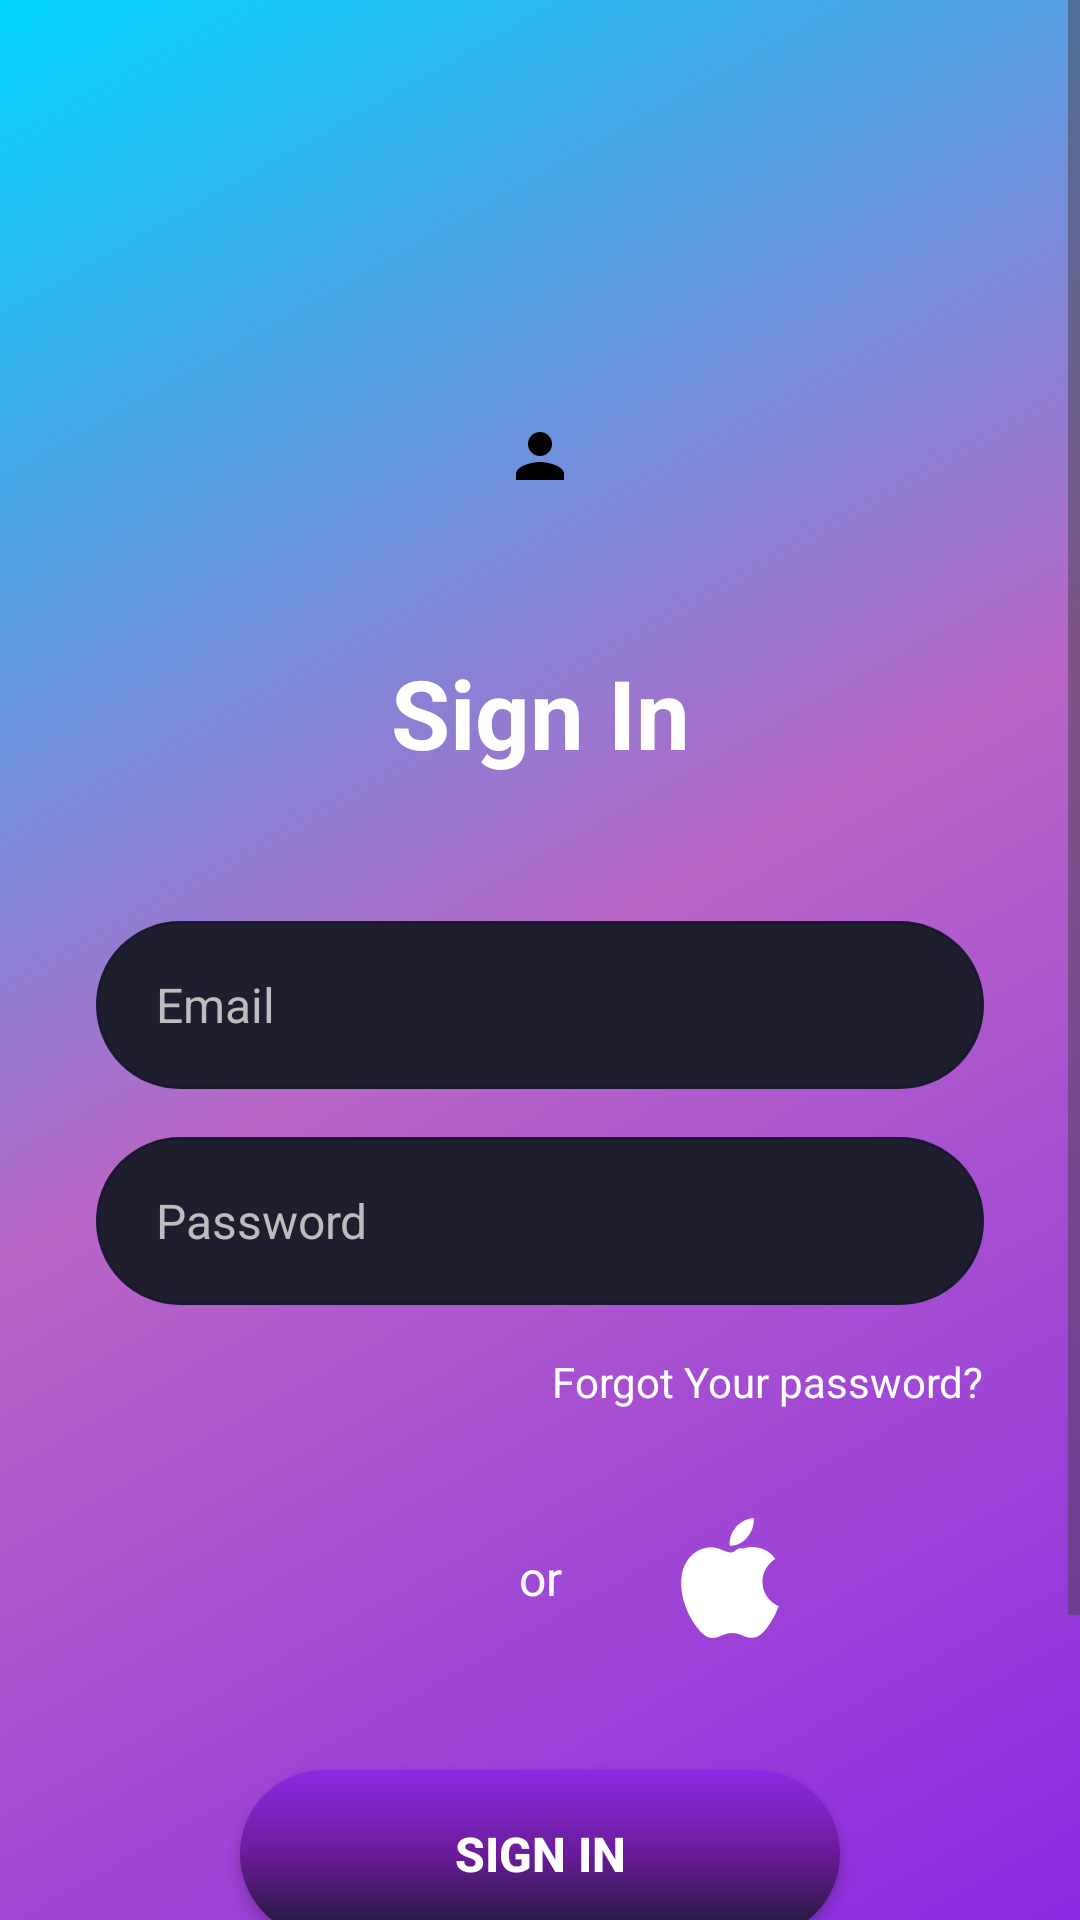

The Android layout XML behind this screen, and the referenced resources:
<!-- AndroidManifest.xml: application theme Theme.AEO -->
<!-- res/layout/activity_sign_in.xml -->
<?xml version="1.0" encoding="utf-8"?>
<ScrollView xmlns:android="http://schemas.android.com/apk/res/android"
    xmlns:app="http://schemas.android.com/apk/res-auto"
    android:layout_width="match_parent"
    android:layout_height="match_parent"
    android:background="@drawable/splash_gradient_background"
    android:fillViewport="true">

    <androidx.constraintlayout.widget.ConstraintLayout
        android:layout_width="match_parent"
        android:layout_height="wrap_content"
        android:padding="32dp">

        <ImageView
            android:id="@+id/iv_user_avatar"
            android:layout_width="80dp"
            android:layout_height="80dp"
            android:layout_marginTop="80dp"
            android:background="@drawable/circle_background"
            android:contentDescription="@string/user_avatar"
            android:padding="20dp"
            android:scaleType="centerInside"
            android:src="@drawable/ic_user"
            app:layout_constraintEnd_toEndOf="parent"
            app:layout_constraintStart_toStartOf="parent"
            app:layout_constraintTop_toTopOf="parent" />

        <TextView
            android:id="@+id/tv_sign_in_title"
            android:layout_width="wrap_content"
            android:layout_height="wrap_content"
            android:layout_marginTop="24dp"
            android:text="@string/sign_in"
            android:textColor="@color/text_primary"
            android:textSize="32sp"
            android:textStyle="bold"
            app:layout_constraintEnd_toEndOf="parent"
            app:layout_constraintStart_toStartOf="parent"
            app:layout_constraintTop_toBottomOf="@id/iv_user_avatar" />

        <EditText
            android:id="@+id/et_email_signin"
            android:layout_width="0dp"
            android:layout_height="56dp"
            android:layout_marginTop="48dp"
            android:background="@drawable/rounded_edittext_background"
            android:hint="@string/email_hint"
            android:inputType="textEmailAddress"
            android:paddingStart="20dp"
            android:paddingEnd="20dp"
            android:textColor="@color/text_primary"
            android:textColorHint="@color/text_hint"
            android:textSize="16sp"
            app:layout_constraintEnd_toEndOf="parent"
            app:layout_constraintStart_toStartOf="parent"
            app:layout_constraintTop_toBottomOf="@id/tv_sign_in_title" />

        <EditText
            android:id="@+id/et_password_signin"
            android:layout_width="0dp"
            android:layout_height="56dp"
            android:layout_marginTop="16dp"
            android:background="@drawable/rounded_edittext_background"
            android:hint="@string/password_hint"
            android:inputType="textPassword"
            android:paddingStart="20dp"
            android:paddingEnd="20dp"
            android:textColor="@color/text_primary"
            android:textColorHint="@color/text_hint"
            android:textSize="16sp"
            app:layout_constraintEnd_toEndOf="parent"
            app:layout_constraintStart_toStartOf="parent"
            app:layout_constraintTop_toBottomOf="@id/et_email_signin" />

        <TextView
            android:id="@+id/tv_forgot_password"
            android:layout_width="wrap_content"
            android:layout_height="wrap_content"
            android:layout_marginTop="16dp"
            android:clickable="true"
            android:focusable="true"
            android:text="@string/forgot_password"
            android:textColor="@color/text_secondary"
            android:textSize="14sp"
            app:layout_constraintEnd_toEndOf="@id/et_password_signin"
            app:layout_constraintTop_toBottomOf="@id/et_password_signin" />

        <LinearLayout
            android:id="@+id/ll_social_signin"
            android:layout_width="wrap_content"
            android:layout_height="wrap_content"
            android:layout_marginTop="32dp"
            android:gravity="center"
            android:orientation="horizontal"
            app:layout_constraintEnd_toEndOf="parent"
            app:layout_constraintStart_toStartOf="parent"
            app:layout_constraintTop_toBottomOf="@id/tv_forgot_password">

            <ImageView
                android:id="@+id/iv_google_signin"
                android:layout_width="48dp"
                android:layout_height="48dp"
                android:layout_marginEnd="16dp"
                android:background="@drawable/circle_background"
                android:clickable="true"
                android:contentDescription="@string/google_sign_in"
                android:focusable="true"
                android:padding="12dp"
                android:scaleType="centerInside"
                android:src="@drawable/ic_google"
                android:fillColor="@color/white"/>

            <TextView
                android:layout_width="wrap_content"
                android:layout_height="wrap_content"
                android:layout_marginStart="16dp"
                android:layout_marginEnd="16dp"
                android:text="@string/or"
                android:textColor="@color/text_secondary"
                android:textSize="16sp" />

            <ImageView
                android:id="@+id/iv_apple_signin"
                android:layout_width="48dp"
                android:layout_height="48dp"
                android:layout_marginStart="16dp"
                android:background="@drawable/ic_apple"
                android:clickable="true"
                android:contentDescription="@string/apple_sign_in"
                android:focusable="true"
                android:padding="12dp"
                android:scaleType="centerInside"
                android:src="@drawable/ic_apple" />


        </LinearLayout>

        <Button
            android:id="@+id/btn_sign_in"
            android:layout_width="200dp"
            android:layout_height="56dp"
            android:layout_marginTop="40dp"
            android:background="@drawable/rounded_button_background"
            android:text="@string/sign_in_button"
            android:textColor="@color/primary_white"
            android:textSize="16sp"
            android:textStyle="bold"
            app:layout_constraintEnd_toEndOf="parent"
            app:layout_constraintStart_toStartOf="parent"
            app:layout_constraintTop_toBottomOf="@id/ll_social_signin" />

        <LinearLayout
            android:layout_width="wrap_content"
            android:layout_height="wrap_content"
            android:layout_marginTop="32dp"
            android:layout_marginBottom="32dp"
            android:orientation="horizontal"
            app:layout_constraintBottom_toBottomOf="parent"
            app:layout_constraintEnd_toEndOf="parent"
            app:layout_constraintStart_toStartOf="parent"
            app:layout_constraintTop_toBottomOf="@id/btn_sign_in">

            <TextView
                android:layout_width="wrap_content"
                android:layout_height="wrap_content"
                android:text="@string/dont_have_account"
                android:textColor="@color/text_secondary"
                android:textSize="14sp" />

            <TextView
                android:id="@+id/tv_sign_up"
                android:layout_width="wrap_content"
                android:layout_height="wrap_content"
                android:layout_marginStart="4dp"
                android:clickable="true"
                android:focusable="true"
                android:text="@string/sign_up_text"
                android:textColor="@color/accent_blue"
                android:textSize="14sp"
                android:textStyle="bold" />

        </LinearLayout>

    </androidx.constraintlayout.widget.ConstraintLayout>

</ScrollView>
<!-- resources referenced by this layout -->
<resources>
  <color name="accent_blue">#1976D2</color>
  <color name="primary_white">#FFFFFF</color>
  <color name="text_hint">#BDBDBD</color>
  <color name="text_primary">#FFFFFF</color>
  <color name="text_secondary">#FFFFFF</color>
  <color name="white">#FFFFFF</color>
  <!-- drawable ic_user (drawable) -->
  <?xml version="1.0" encoding="utf-8"?>
  <vector xmlns:android="http://schemas.android.com/apk/res/android"
      android:width="24dp"
      android:height="24dp"
      android:viewportWidth="24"
      android:viewportHeight="24">
      <path
          android:fillColor="@color/black"
          android:pathData="M12,12c2.21,0 4,-1.79 4,-4s-1.79,-4 -4,-4 -4,1.79 -4,4 1.79,4 4,4zM12,14c-2.67,0 -8,1.34 -8,4v2h16v-2c0,-2.66 -5.33,-4 -8,-4z" />
  </vector>
  <!-- drawable rounded_button_background (drawable) -->
  <shape xmlns:android="http://schemas.android.com/apk/res/android"
      android:shape="rectangle">
      <gradient
          android:startColor="#8A2BE2"
          android:centerColor="#6A1B9A"
          android:endColor="#1A1A2E"
          android:angle="270"/>
      <corners android:radius="28dp"/>
  </shape>
  <!-- drawable rounded_edittext_background (drawable) -->
  <?xml version="1.0" encoding="utf-8"?>
  <shape xmlns:android="http://schemas.android.com/apk/res/android"
      android:shape="rectangle">
      <solid android:color="@color/card_background" />
      <corners android:radius="28dp" />
      <stroke
          android:width="1dp"
          android:color="@color/secondary_color" />
  </shape>
  <!-- drawable splash_gradient_background (drawable) -->
  <?xml version="1.0" encoding="utf-8"?>
  <shape xmlns:android="http://schemas.android.com/apk/res/android"
      android:shape="rectangle">
      <gradient
          android:angle="135"
          android:startColor="@color/primary_color"
          android:centerColor="@color/primary_light"
          android:endColor="@color/accent_color"
          android:type="linear" />
  </shape>
  <string name="apple_sign_in">Sign in with Apple</string>
  <string name="dont_have_account">Don\'t have account?</string>
  <string name="email_hint">Email</string>
  <string name="forgot_password">Forgot Your password?</string>
  <string name="google_sign_in">Sign in with Google</string>
  <string name="or">or</string>
  <string name="password_hint">Password</string>
  <string name="sign_in">Sign In</string>
  <string name="sign_in_button">Sign In</string>
  <string name="sign_up_text">Sign up</string>
  <string name="user_avatar">User Avatar</string>
  <style name="Theme.AEO" parent="Base.Theme.AEO" />
  <color name="black">#000000</color>
  <color name="card_background">#1E1E2E</color>
  <color name="secondary_color">#1A1A2E</color>
  <color name="primary_color">#8A2BE2</color>
  <color name="primary_light">#B865C6</color>
  <color name="accent_color">#00D4FF</color>
  <style name="Base.Theme.AEO" parent="Theme.Material3.DayNight.NoActionBar">
          <item name="colorPrimary">@color/gradient_end</item>
          <item name="colorOnPrimary">@color/white</item>
          <item name="android:statusBarColor">@android:color/transparent</item>
          <item name="android:windowLightStatusBar">true</item>
      </style>
  <color name="gradient_end">#8A2BE2</color>
</resources>
